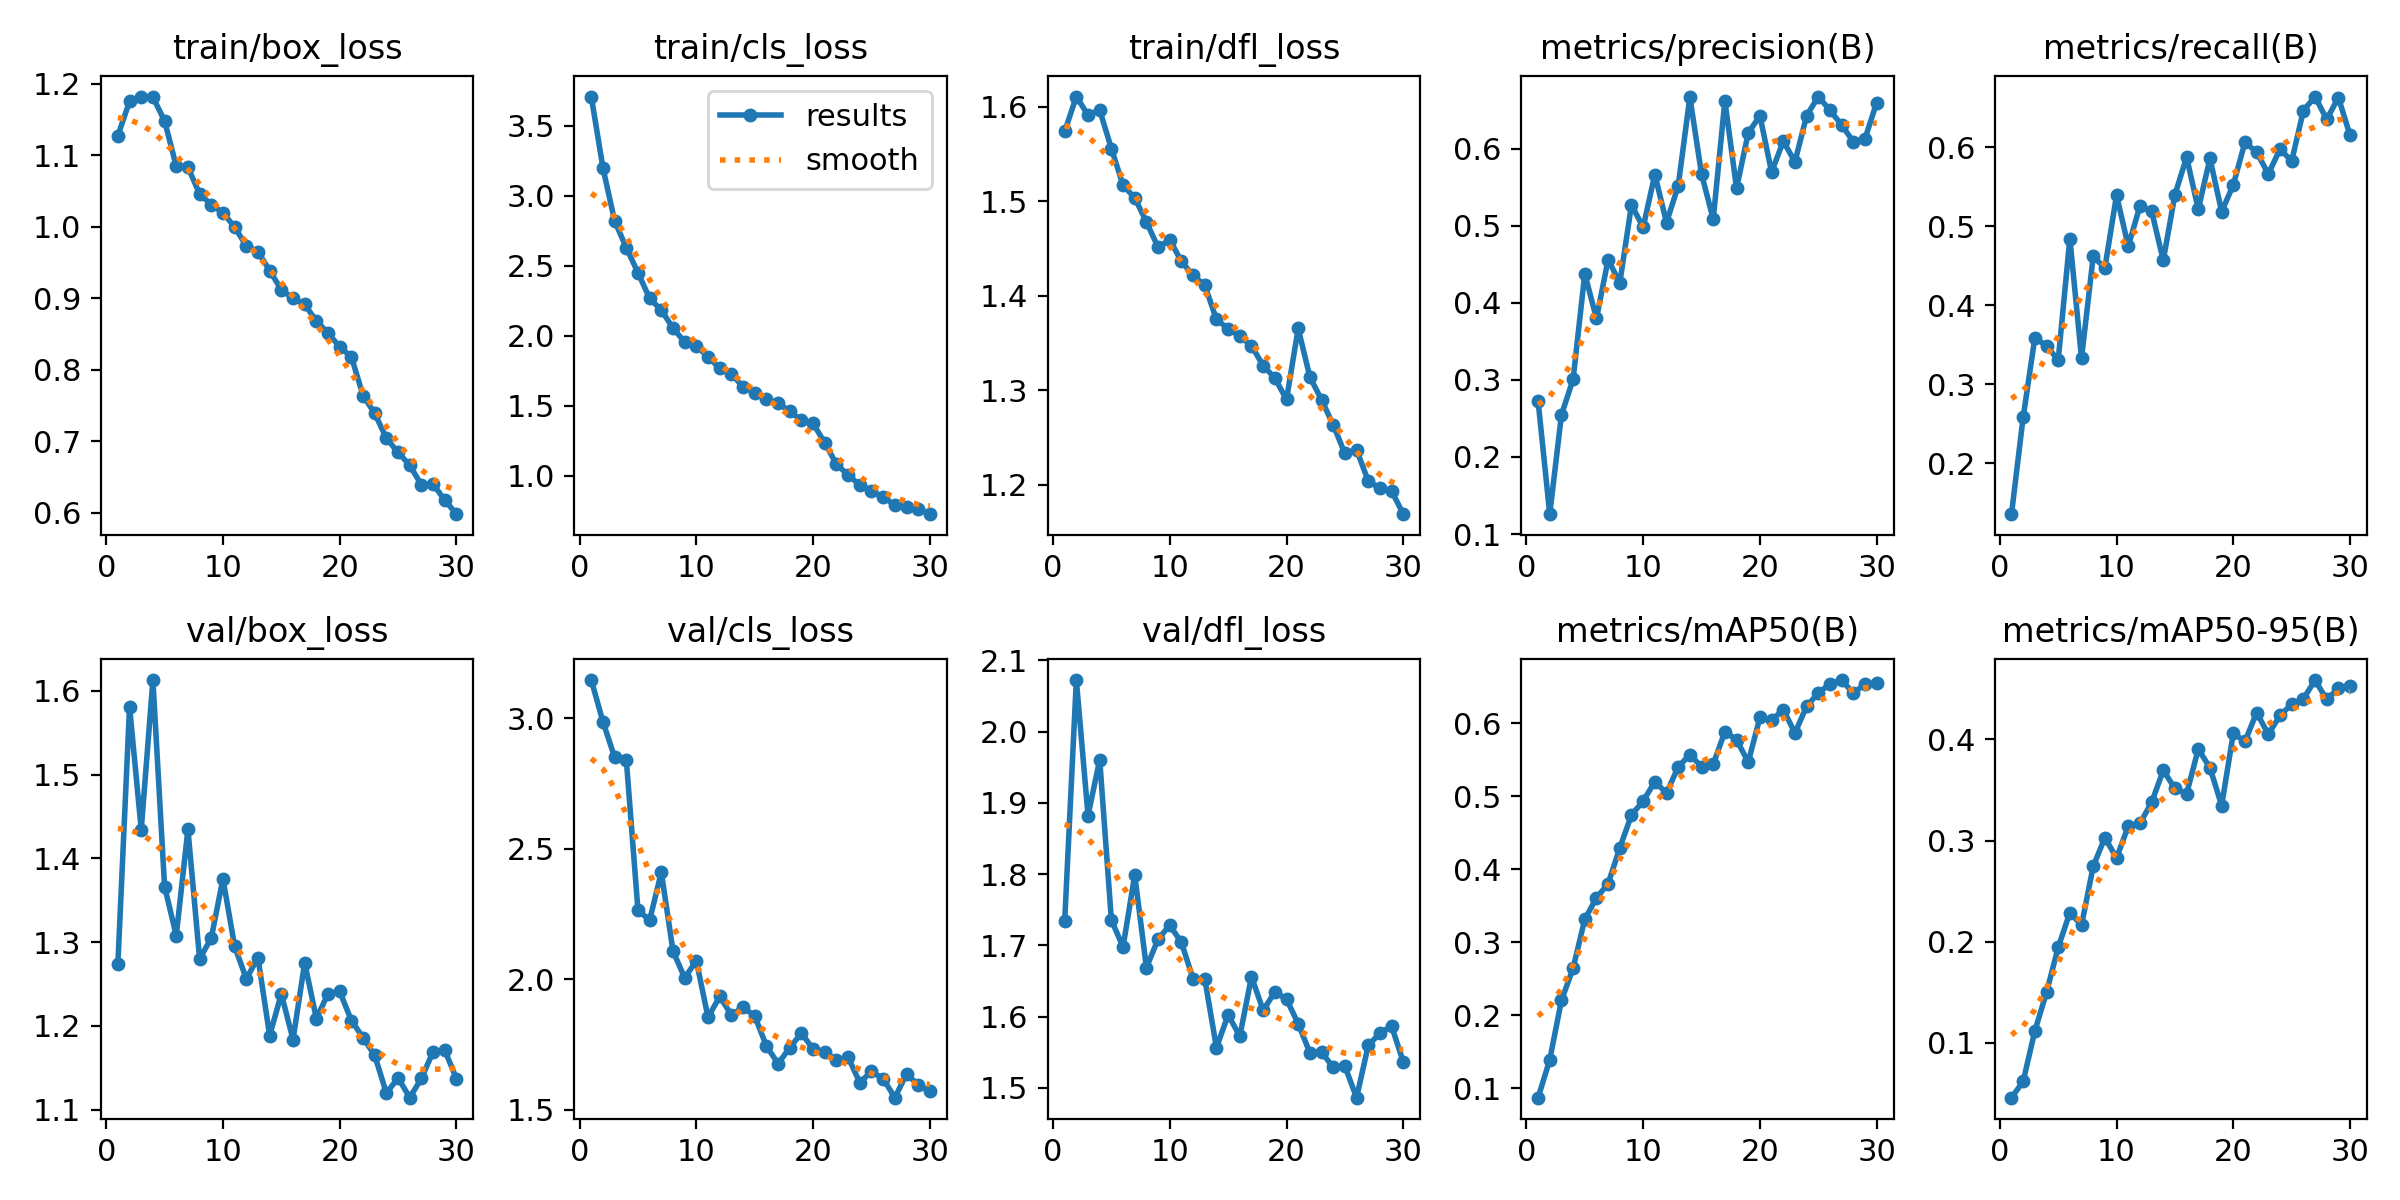

Data behind this chart, as committed beside it:
epoch, train/box_loss, train/cls_loss, train/dfl_loss, metrics/precision(B), metrics/recall(B), metrics/mAP50(B), metrics/mAP50-95(B), val/box_loss, val/cls_loss, val/dfl_loss, lr/pg0, lr/pg1, lr/pg2
1, 1.127, 3.708, 1.574, 0.2728, 0.1355, 0.08681, 0.04576, 1.274, 3.146, 1.734, 0.0002365, 0.0002365, 0.0002365
2, 1.175, 3.198, 1.611, 0.1258, 0.2582, 0.1388, 0.0618, 1.581, 2.986, 2.072, 0.0004588, 0.0004588, 0.0004588
3, 1.182, 2.821, 1.591, 0.2546, 0.3588, 0.22, 0.1118, 1.434, 2.85, 1.882, 0.0006654, 0.0006654, 0.0006654
4, 1.181, 2.629, 1.596, 0.3007, 0.3487, 0.2643, 0.1498, 1.613, 2.841, 1.961, 0.0006433, 0.0006433, 0.0006433
5, 1.148, 2.451, 1.556, 0.4378, 0.3304, 0.3312, 0.1944, 1.366, 2.263, 1.735, 0.0006197, 0.0006197, 0.0006197
6, 1.084, 2.267, 1.517, 0.3796, 0.4844, 0.3606, 0.2288, 1.308, 2.226, 1.698, 0.0005962, 0.0005962, 0.0005962
7, 1.083, 2.184, 1.504, 0.4561, 0.3331, 0.3799, 0.2163, 1.435, 2.41, 1.799, 0.0005726, 0.0005726, 0.0005726
8, 1.046, 2.055, 1.478, 0.4259, 0.4617, 0.4291, 0.2746, 1.28, 2.107, 1.669, 0.0005491, 0.0005491, 0.0005491
9, 1.031, 1.956, 1.451, 0.527, 0.4473, 0.474, 0.3029, 1.305, 2.004, 1.708, 0.0005255, 0.0005255, 0.0005255
10, 1.02, 1.927, 1.459, 0.498, 0.5393, 0.4933, 0.2828, 1.376, 2.07, 1.728, 0.0005019, 0.0005019, 0.0005019
11, 0.9995, 1.85, 1.436, 0.5665, 0.4747, 0.5195, 0.3142, 1.295, 1.853, 1.704, 0.0004784, 0.0004784, 0.0004784
12, 0.9732, 1.768, 1.421, 0.5042, 0.5254, 0.5041, 0.317, 1.256, 1.933, 1.653, 0.0004548, 0.0004548, 0.0004548
13, 0.965, 1.728, 1.411, 0.5516, 0.5194, 0.5398, 0.3377, 1.281, 1.862, 1.653, 0.0004313, 0.0004313, 0.0004313
14, 0.9386, 1.635, 1.375, 0.6669, 0.4568, 0.5568, 0.3694, 1.188, 1.892, 1.556, 0.0004077, 0.0004077, 0.0004077
15, 0.912, 1.594, 1.365, 0.5671, 0.54, 0.5402, 0.3516, 1.238, 1.858, 1.602, 0.0003841, 0.0003841, 0.0003841
16, 0.8997, 1.548, 1.357, 0.5085, 0.5874, 0.5436, 0.3463, 1.184, 1.744, 1.572, 0.0003606, 0.0003606, 0.0003606
17, 0.8914, 1.518, 1.347, 0.6619, 0.5214, 0.5882, 0.3905, 1.275, 1.675, 1.656, 0.000337, 0.000337, 0.000337
18, 0.8682, 1.461, 1.326, 0.5486, 0.5859, 0.577, 0.3721, 1.209, 1.737, 1.609, 0.0003135, 0.0003135, 0.0003135
19, 0.8513, 1.397, 1.313, 0.6204, 0.5185, 0.5465, 0.3347, 1.238, 1.793, 1.635, 0.0002899, 0.0002899, 0.0002899
20, 0.832, 1.375, 1.29, 0.6427, 0.5523, 0.6077, 0.4061, 1.241, 1.732, 1.624, 0.0002663, 0.0002663, 0.0002663
21, 0.8179, 1.235, 1.365, 0.5696, 0.6066, 0.6037, 0.3982, 1.206, 1.721, 1.59, 0.0002428, 0.0002428, 0.0002428
22, 0.764, 1.084, 1.314, 0.6097, 0.5935, 0.6185, 0.4266, 1.186, 1.691, 1.549, 0.0002192, 0.0002192, 0.0002192
23, 0.739, 1.005, 1.29, 0.5829, 0.5663, 0.5864, 0.4051, 1.165, 1.7, 1.55, 0.0001956, 0.0001956, 0.0001956
24, 0.7042, 0.9352, 1.263, 0.6427, 0.5976, 0.623, 0.4238, 1.12, 1.603, 1.528, 0.0001721, 0.0001721, 0.0001721
25, 0.6844, 0.8921, 1.233, 0.6676, 0.5827, 0.6411, 0.4348, 1.138, 1.646, 1.53, 0.0001485, 0.0001485, 0.0001485
26, 0.6665, 0.8469, 1.237, 0.6498, 0.6462, 0.6535, 0.44, 1.114, 1.618, 1.486, 0.000125, 0.000125, 0.000125
27, 0.6389, 0.7928, 1.204, 0.6307, 0.6642, 0.6589, 0.4588, 1.137, 1.546, 1.559, 0.0001014, 0.0001014, 0.0001014
28, 0.6399, 0.7801, 1.196, 0.6091, 0.6352, 0.6408, 0.4396, 1.169, 1.636, 1.577, 7.7826e-05, 7.7826e-05, 7.7826e-05
29, 0.6179, 0.7635, 1.194, 0.6129, 0.663, 0.6537, 0.4507, 1.171, 1.595, 1.587, 5.4264e-05, 5.4264e-05, 5.4264e-05
30, 0.5982, 0.7264, 1.169, 0.6597, 0.6149, 0.6546, 0.4534, 1.137, 1.57, 1.536, 3.0702e-05, 3.0702e-05, 3.0702e-05
